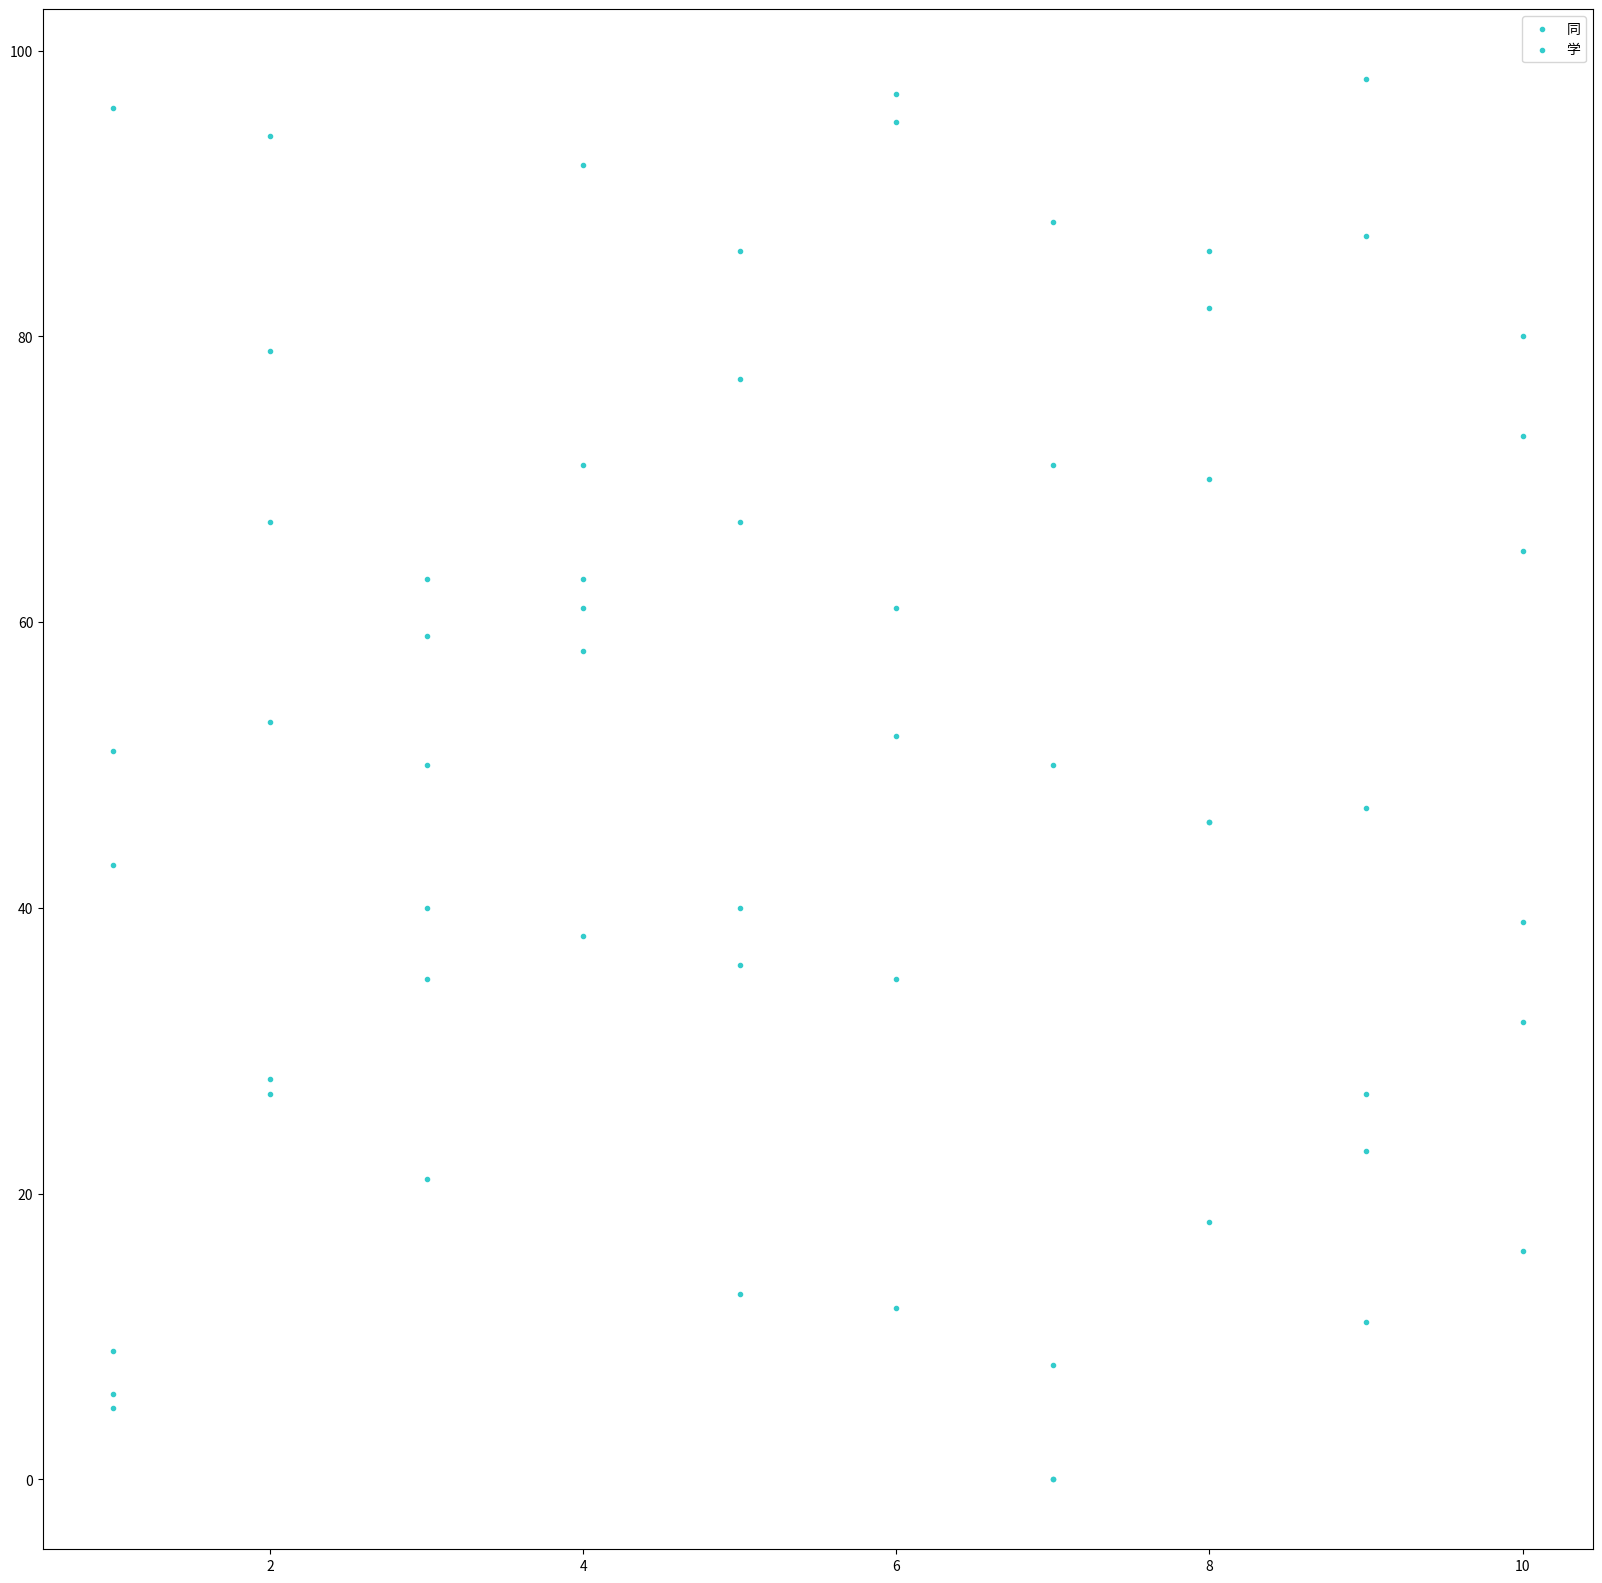

Source code (Python):
import pandas as pd
import numpy as np
import matplotlib.pyplot as plt
#创建一些数据
score = np.random.randint(0,100,(10,6))
score_df = pd.DataFrame(score) #数据结构
col = ["语文","数学","英语","物理","化学","体育"] #行索引序列
ide = ['同学'+str(i) for i in range(1,11)] #列索引
data = pd.DataFrame(score,columns=col,index=ide)
#创建一个画板进行作画
plt.figure(figsize=(20,20),dpi=100)
#获取你需要的数据
colors = ['red','gray','pink','blue','green','black','orange','purple','#ccc',"#33cccc"]
x = [i0 for i0 in range(1,11)]
y = []
for a in range(0,6):
    for b in range(0,10):
        y.append(score[b,a])
    plt.legend(f"同学")
    plt.scatter(x,y,color=colors[b],marker='.')
    y = []
plt.show()






